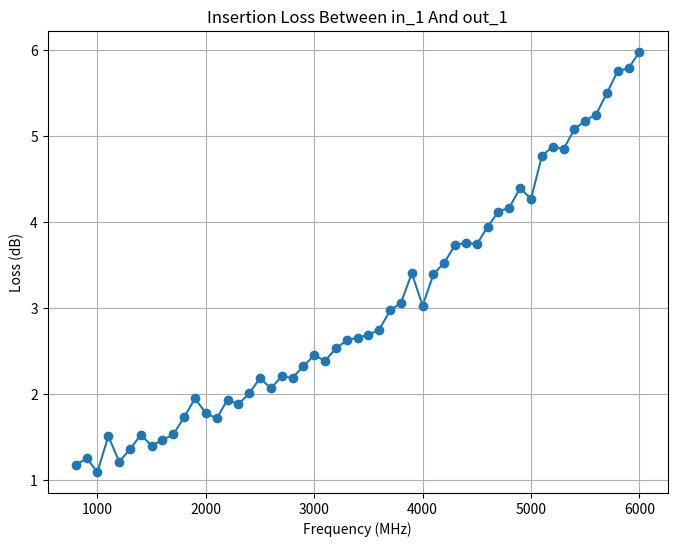

Python code for this plot:

import numpy as np
import matplotlib.pyplot as plt

np.random.seed(2)  # reproducibility

# Frequency axis
freq_mhz = np.arange(800, 6001, 100)

# --- Tunable parameters ---
base_loss_db = 1.2          # starting loss near 800 MHz
end_loss_db = 6.0          # target-ish loss near 6000 MHz (sets overall scale)
growth_k = 1.5             # exponential "steepness" (bigger = more curvature)
noise_sigma_db = 0.1       # point-to-point jitter amplitude (dB)
corr_strength = 0.35        # 0..1-ish; higher adds more "wandering" measurement feel
# -------------------------

# Normalized frequency 0..1 for shaping
x = (freq_mhz - freq_mhz.min()) / (freq_mhz.max() - freq_mhz.min())

# Gentle exponential rise mapped to hit ~end_loss_db at the high end
shape = (np.exp(growth_k * x) - 1.0) / (np.exp(growth_k) - 1.0)  # 0..1
loss_clean = base_loss_db + (end_loss_db - base_loss_db) * shape

# Random jitter (different each run). No seed on purpose.
white = np.random.normal(0.0, noise_sigma_db, size=len(freq_mhz))

# Add a touch of correlated drift so it looks like real sweeps (non-periodic)
drift = np.cumsum(np.random.normal(0.0, noise_sigma_db * 0.15, size=len(freq_mhz)))
drift -= drift.mean()
drift *= corr_strength

loss_db = loss_clean + white + drift

# Plot
plt.figure(figsize=(8, 6))
plt.plot(freq_mhz, loss_db, marker='o')
plt.xlabel("Frequency (MHz)")
plt.ylabel("Loss (dB)")
plt.title("Insertion Loss Between in_1 And out_1")
plt.grid(True)

plt.show()
